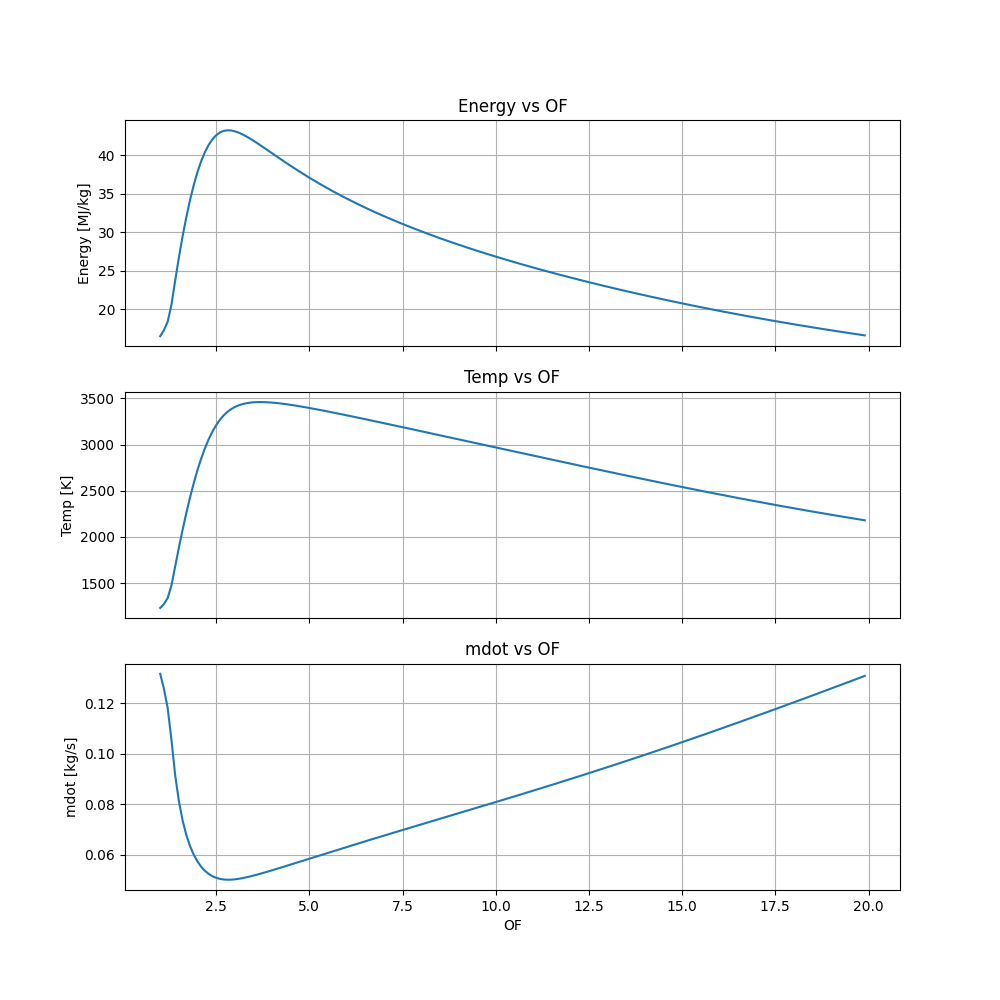

The data file committed next to this chart (first rows):
OF_torch, Energy (MJ), Temperature (K), mdot (kg/s)
1.0, 16.47, 1230, 0.1316
1.1, 17.26, 1272, 0.1257
1.2, 18.36, 1336, 0.1181
1.3, 20.53, 1473, 0.1057
1.4, 23.66, 1678, 0.09165
1.5, 26.68, 1882, 0.08127
1.6, 29.44, 2076, 0.07365
1.7, 31.94, 2258, 0.06789
1.8, 34.17, 2428, 0.06346
1.9, 36.13, 2583, 0.06003
2, 37.81, 2724, 0.05736
2.1, 39.23, 2850, 0.05528
2.2, 40.4, 2961, 0.05368
2.3, 41.33, 3057, 0.05247
2.4, 42.05, 3140, 0.05157
2.5, 42.58, 3210, 0.05093
2.6, 42.94, 3268, 0.05051
2.7, 43.14, 3315, 0.05027
2.8, 43.22, 3353, 0.05017
2.9, 43.2, 3383, 0.0502
3, 43.1, 3406, 0.05032
3.1, 42.93, 3424, 0.05052
3.2, 42.71, 3437, 0.05077
3.3, 42.46, 3447, 0.05108
3.4, 42.18, 3454, 0.05142
3.5, 41.88, 3458, 0.05179
3.6, 41.56, 3460, 0.05218
3.7, 41.24, 3460, 0.05259
3.8, 40.91, 3460, 0.05301
3.9, 40.57, 3458, 0.05345
4, 40.24, 3455, 0.05389
4.1, 39.91, 3451, 0.05434
4.2, 39.58, 3447, 0.0548
4.3, 39.25, 3442, 0.05525
4.4, 38.92, 3436, 0.05572
4.5, 38.6, 3430, 0.05618
4.6, 38.29, 3424, 0.05664
4.7, 37.97, 3418, 0.05711
4.8, 37.67, 3411, 0.05758
4.9, 37.36, 3404, 0.05804
5, 37.07, 3396, 0.05851
5.1, 36.77, 3389, 0.05897
5.2, 36.49, 3381, 0.05944
5.3, 36.21, 3374, 0.0599
5.4, 35.93, 3366, 0.06036
5.5, 35.66, 3358, 0.06082
5.6, 35.39, 3350, 0.06128
5.7, 35.12, 3342, 0.06174
5.8, 34.87, 3334, 0.0622
5.9, 34.61, 3325, 0.06266
6, 34.36, 3317, 0.06311
6.1, 34.12, 3309, 0.06357
6.2, 33.87, 3300, 0.06402
6.3, 33.64, 3292, 0.06447
6.4, 33.4, 3283, 0.06493
6.5, 33.17, 3275, 0.06538
6.6, 32.94, 3266, 0.06583
6.7, 32.72, 3258, 0.06627
6.8, 32.5, 3249, 0.06672
6.9, 32.29, 3240, 0.06717
... 130 more rows
